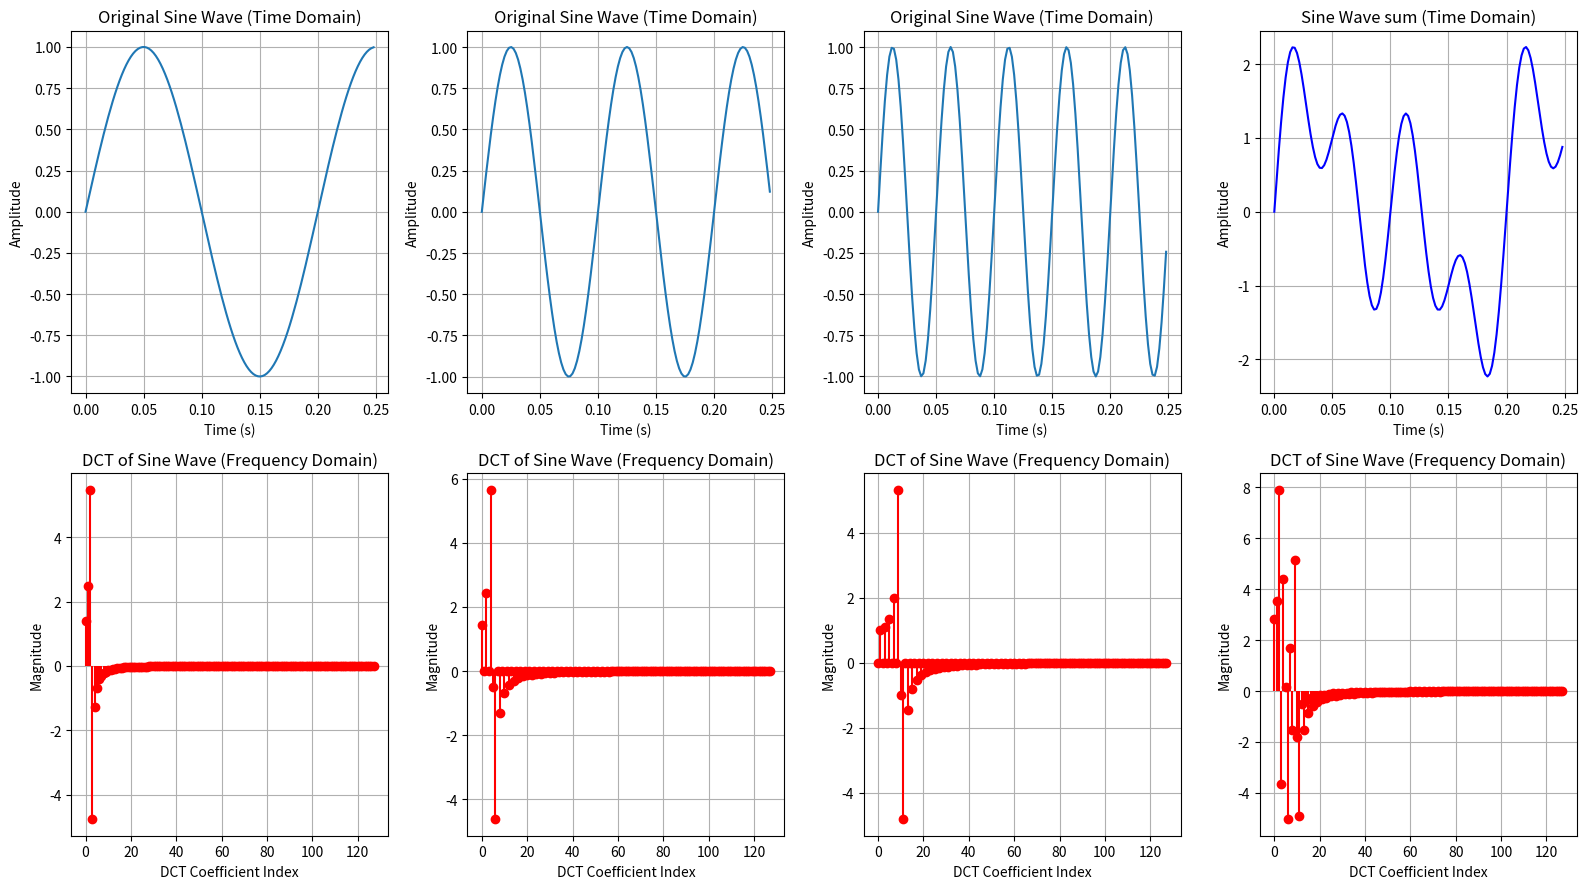

The script that saved this image:


import numpy as np
import matplotlib.pyplot as plt
from scipy.fftpack import dct

# Parameters
n = 128                  # Length of signal
f1 = 5
f2=10
f3=20                  # Frequency of sine wave (Hz)
fs = 512                # Sampling rate (Hz)

# Generate sine wave
t = np.arange(n) / fs
x1 = np.sin(2 * np.pi * f1 * t)
x2 = np.sin(2 * np.pi * f2 * t)
x3 = np.sin(2 * np.pi * f3 * t)
# Combine sine waves
x = x1 + x2 + x3

# Apply DCT (Type-II, orthonormal)
x_dct1 = dct(x1, norm='ortho')
x_dct2 = dct(x2, norm='ortho')
x_dct3 = dct(x3, norm='ortho')
x_dct = dct(x, norm='ortho')


# Plot time domain signal
plt.figure(figsize=(16, 9))
plt.subplot(2, 4, 1)
plt.plot(t, x1, label="Sine Wave 1")
plt.title("Original Sine Wave (Time Domain)")
plt.xlabel("Time (s)")
plt.ylabel("Amplitude")
plt.grid(True)

plt.subplot(2, 4, 2)
plt.plot(t, x2, label="Sine Wave 1")
plt.title("Original Sine Wave (Time Domain)")
plt.xlabel("Time (s)")
plt.ylabel("Amplitude")
plt.grid(True)

plt.subplot(2, 4, 3)
plt.plot(t, x3, label="Sine Wave 1")
plt.title("Original Sine Wave (Time Domain)")
plt.xlabel("Time (s)")
plt.ylabel("Amplitude")
plt.grid(True)

# Plot DCT coefficients
plt.subplot(2, 4, 5)
plt.stem(np.arange(n), x_dct1, basefmt=' ', linefmt='r-', markerfmt='ro')
plt.title("DCT of Sine Wave (Frequency Domain)")
plt.xlabel("DCT Coefficient Index")
plt.ylabel("Magnitude")
plt.grid(True)

plt.subplot(2, 4, 6)
plt.stem(np.arange(n), x_dct2, basefmt=' ', linefmt='r-', markerfmt='ro')
plt.title("DCT of Sine Wave (Frequency Domain)")
plt.xlabel("DCT Coefficient Index")
plt.ylabel("Magnitude")
plt.grid(True)

plt.subplot(2, 4, 7)
plt.stem(np.arange(n), x_dct3, basefmt=' ', linefmt='r-', markerfmt='ro')
plt.title("DCT of Sine Wave (Frequency Domain)")
plt.xlabel("DCT Coefficient Index")
plt.ylabel("Magnitude")
plt.grid(True)

plt.subplot(2, 4, 4)
plt.plot(t, x, label="Sine Wave 1", color='blue')
plt.title("Sine Wave sum (Time Domain)")
plt.xlabel("Time (s)")
plt.ylabel("Amplitude")
plt.grid(True)

plt.subplot(2, 4, 8)
plt.stem(np.arange(n), x_dct, basefmt=' ', linefmt='r-', markerfmt='ro')
plt.title("DCT of Sine Wave (Frequency Domain)")
plt.xlabel("DCT Coefficient Index")
plt.ylabel("Magnitude")
plt.grid(True)


plt.tight_layout()
plt.show()

